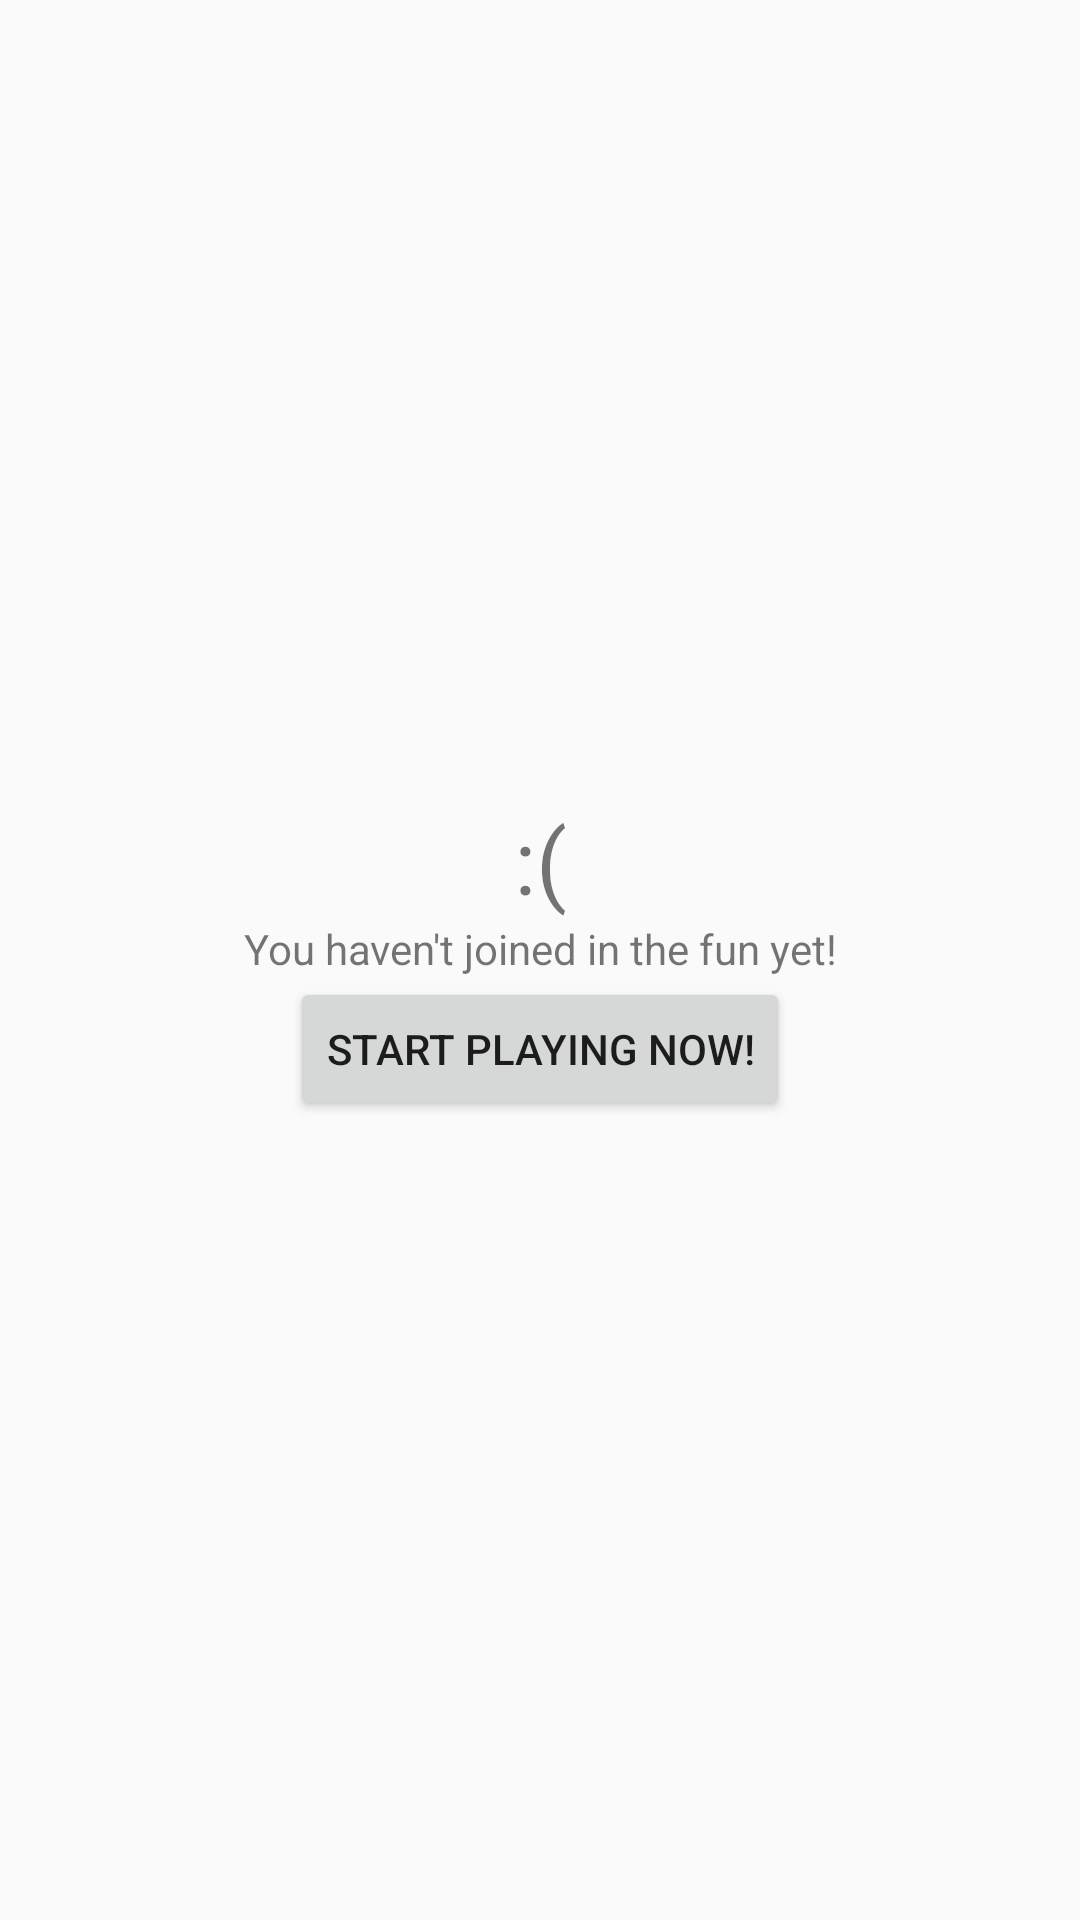

This screen was rendered from an Android layout file. Write that file and the resources it references.
<!-- AndroidManifest.xml: application theme AppTheme -->
<!-- res/layout/fragment_discover.xml -->
<?xml version="1.0" encoding="utf-8"?>
<LinearLayout xmlns:android="http://schemas.android.com/apk/res/android"
              android:layout_width="match_parent"
              android:layout_height="match_parent"
              android:orientation="vertical">

    
    <LinearLayout
        android:id="@+id/my_empty"
        android:layout_width="match_parent"
        android:layout_height="match_parent"
        android:gravity="center"
        android:orientation="vertical">

        <TextView
            android:layout_width="match_parent"
            android:layout_height="wrap_content"
            android:gravity="center_horizontal"
            android:text=":("
            android:textSize="30sp"/>

        <TextView
            android:layout_width="match_parent"
            android:layout_height="wrap_content"
            android:layout_gravity="center_horizontal"
            android:gravity="center_horizontal"
            android:text="You haven't joined in the fun yet!"/>

        <Button
            android:layout_width="wrap_content"
            android:layout_height="wrap_content"
            android:layout_gravity="center_horizontal"
            android:text="Start Playing Now!"/>

    </LinearLayout>

    
    <android.support.v7.widget.RecyclerView
        android:id="@+id/my_pools"
        android:layout_width="match_parent"
        android:layout_height="match_parent"/>

</LinearLayout>
<!-- resources referenced by this layout -->
<resources>
  <style name="AppTheme" parent="Theme.AppCompat.Light.DarkActionBar">
          
          <item name="colorPrimary">@color/bb_darkBackgroundColor</item>
          <item name="colorPrimaryDark">@color/bb_darkBackgroundColor</item>
          <item name="colorAccent">#90CAF9</item>
      </style>
</resources>
